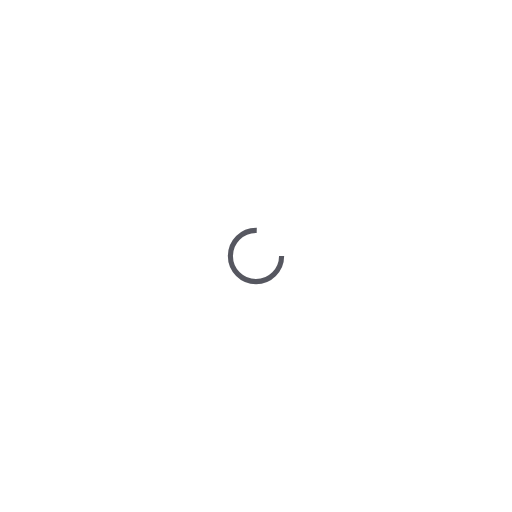
t = 0.00 s
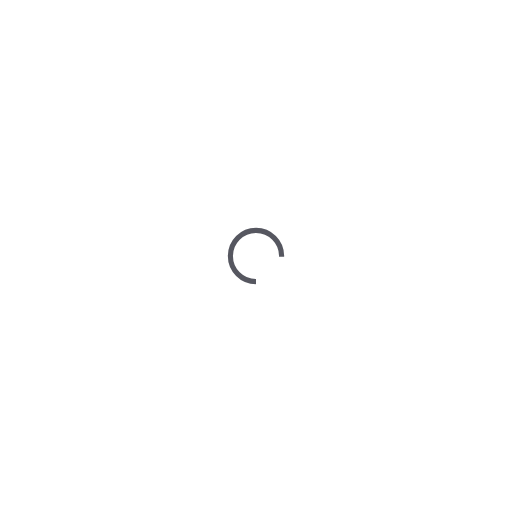
t = 0.25 s
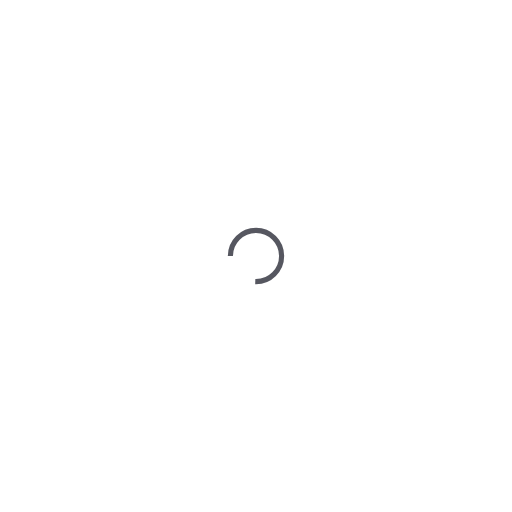
t = 0.50 s
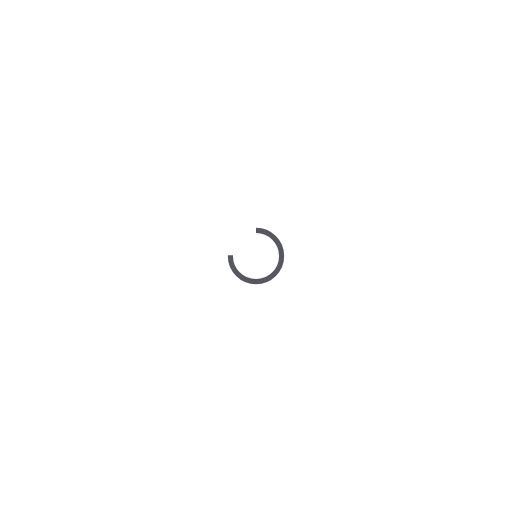
t = 0.75 s

The animated SVG that drew these frames (rendered in a browser with its animation timeline set to each time). Animation: 1 SMIL element (animateTransform=1); one cycle of 1.00 s, repeats indefinitely.

<?xml version="1.0" encoding="utf-8"?>
<svg xmlns="http://www.w3.org/2000/svg" xmlns:xlink="http://www.w3.org/1999/xlink" style="margin: auto; background: rgb(255, 255, 255); display: block; shape-rendering: auto;" width="200px" height="200px" viewBox="0 0 100 100" preserveAspectRatio="xMidYMid">
<circle cx="50" cy="50" fill="none" stroke="#565760" stroke-width="1" r="5" stroke-dasharray="23.561944901923447 9.853981633974483">
  <animateTransform attributeName="transform" type="rotate" repeatCount="indefinite" dur="1s" values="0 50 50;360 50 50" keyTimes="0;1"></animateTransform>
</circle>
<!-- [ldio] generated by https://loading.io/ --></svg>
